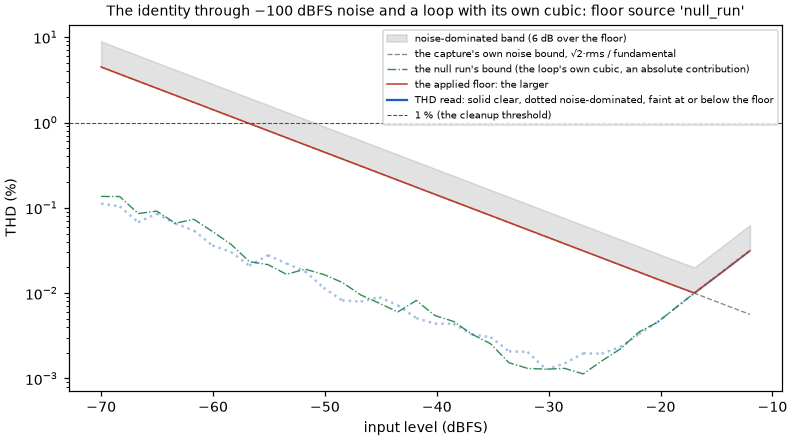

Data behind this chart, as committed beside it:
input_dbfs	thd_pct	noise_bound_pct	null_run_bound_pct	floor_pct	class
-70	0.1122	4.48	0.1361	4.48	below_floor
-68.34	0.104	3.697	0.1358	3.697	below_floor
-66.69	0.06776	3.056	0.08576	3.056	below_floor
-65.03	0.0857	2.525	0.09156	2.525	below_floor
-63.37	0.06544	2.087	0.06604	2.087	below_floor
-61.71	0.05418	1.724	0.07337	1.724	below_floor
-60.06	0.03624	1.425	0.05296	1.425	below_floor
-58.4	0.03048	1.177	0.03748	1.177	below_floor
-56.74	0.02097	0.9728	0.02336	0.9728	below_floor
-55.09	0.02791	0.8039	0.0216	0.8039	below_floor
-53.43	0.02221	0.6642	0.01663	0.6642	below_floor
-51.77	0.01801	0.5489	0.01915	0.5489	below_floor
-50.11	0.01161	0.4535	0.01657	0.4535	below_floor
-48.46	0.008227	0.3748	0.01338	0.3748	below_floor
-46.8	0.007962	0.3097	0.00954	0.3097	below_floor
-45.14	0.008972	0.2559	0.007633	0.2559	below_floor
-43.49	0.007215	0.2114	0.006022	0.2114	below_floor
-41.83	0.005096	0.1747	0.008205	0.1747	below_floor
-40.17	0.004402	0.1444	0.005473	0.1444	below_floor
-38.51	0.004382	0.1193	0.004672	0.1193	below_floor
-36.86	0.00328	0.09857	0.003309	0.09857	below_floor
-35.2	0.003057	0.08145	0.00256	0.08145	below_floor
-33.54	0.002083	0.0673	0.00153	0.0673	below_floor
-31.89	0.002047	0.05561	0.001314	0.05561	below_floor
-30.23	0.001279	0.04595	0.001284	0.04595	below_floor
-28.57	0.001499	0.03797	0.001315	0.03797	below_floor
-26.91	0.001974	0.03138	0.001131	0.03138	below_floor
-25.26	0.001952	0.02593	0.001604	0.02593	below_floor
-23.6	0.002336	0.02142	0.002216	0.02142	below_floor
-21.94	0.003313	0.0177	0.003494	0.0177	below_floor
-20.29	0.004566	0.01463	0.004547	0.01463	below_floor
-18.63	0.006752	0.01208	0.006788	0.01208	below_floor
-16.97	0.009978	0.009985	0.01006	0.01006	below_floor
-15.31	0.01472	0.008249	0.01465	0.01465	below_floor
-13.66	0.0216	0.006815	0.02145	0.02145	below_floor
-12	0.03158	0.005633	0.03152	0.03152	below_floor
